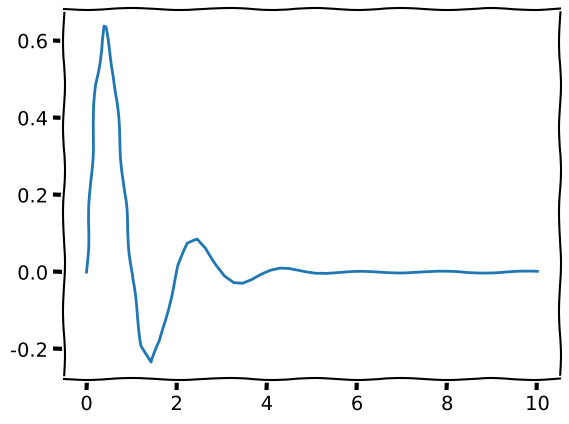

The matplotlib source for this figure:
import numpy as np
import matplotlib.pyplot as plt
###############
#      a)     #
###############
if 0:
    N = int(1e6)
    x = np.linspace(0,10) 
    y = lambda x: x*np.exp(-x)
    h = max(y(x))
    x_max = 100
    x_rand = np.random.uniform(0,x_max,N)
    y_rand = np.random.uniform(0,h,N)
    hits = 0
    
    for n in range(N):
        if y_rand[n] <= y(x_rand[n]):
            hits += 1
    print(h*x_max*hits/N)
    
    
###############
#      b)     #
###############
if 1:
    N = int(1e6)
    x = np.linspace(0,10) 
    y = lambda x: np.sin(np.pi*x)*np.exp(-x)
    h = max(y(x))
    x_max = 8
    x_rand = np.random.uniform(0,x_max,N)
    y_rand = np.random.uniform(0,h,N)
    hits = 0
    
    for n in range(N):
        if y_rand[n] <= y(x_rand[n]):
            hits += 1
    print(h*x_max*hits/N)
    print(np.pi/(1+np.pi**2))
    plt.xkcd()
    plt.plot(x,y(x))